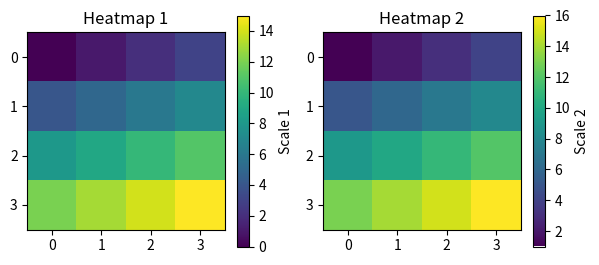

This figure's Python source:
import matplotlib.pyplot as plt
import numpy as np

fig, axes = plt.subplots(1, 2, figsize=(7, 3))
base = np.arange(16, dtype=float).reshape(4, 4)
for index, ax in enumerate(axes):
    image = ax.imshow(base + index, cmap="viridis")
    ax.set_title(f"Heatmap {index + 1}")
    fig.colorbar(image, ax=ax, label=f"Scale {index + 1}")
